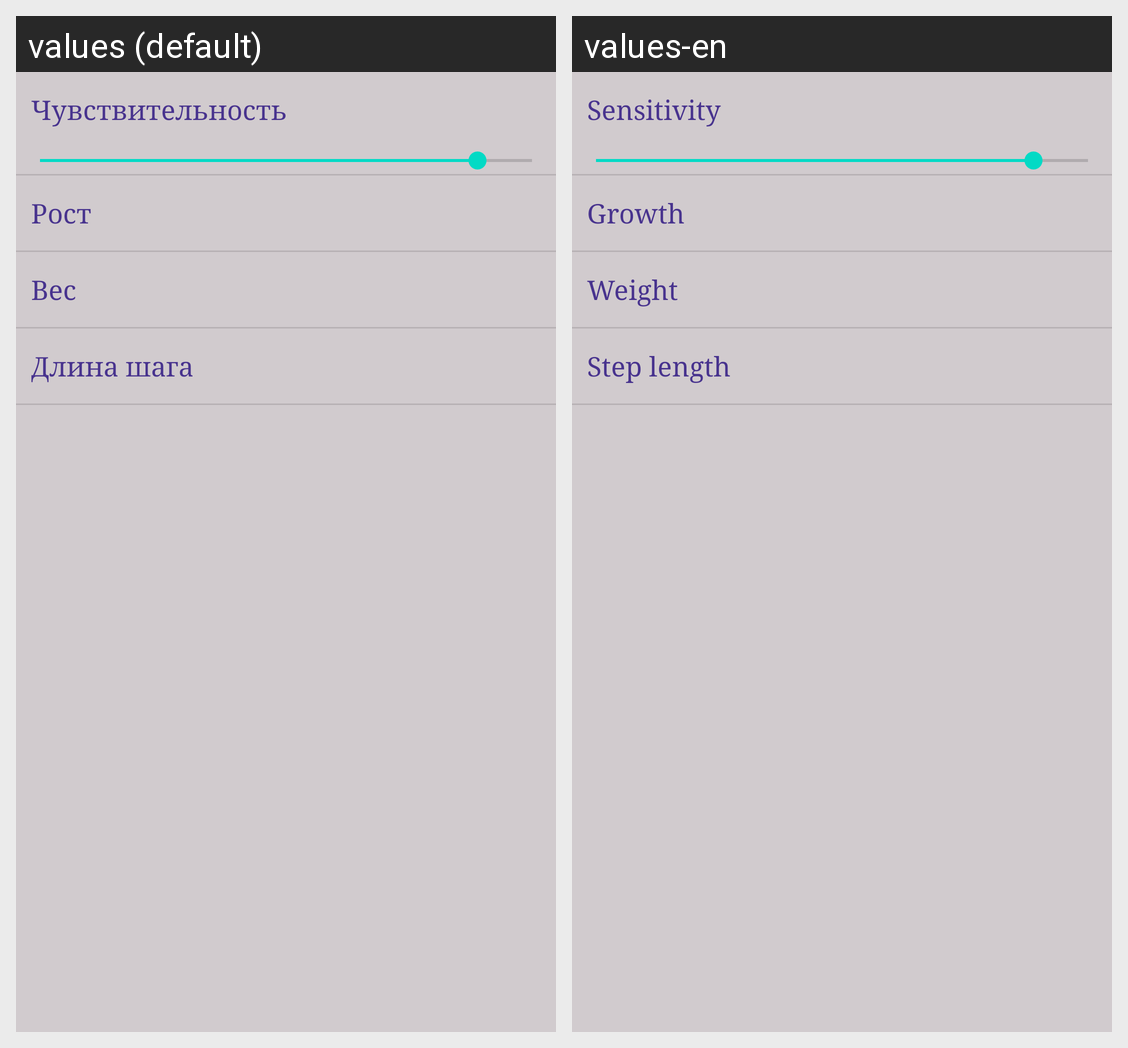

Here is an Android app screen in its default locale and in the app's own translations. Write out the translated-string differences for the strings that appear on this screen.
Android screen res/layout/activity_settings.xml rendered under 2 locales, left to right: values (default), values-en. Device: Nexus 5 (rendered at 1080×1920; each locale shown at half size, 540×960, under a caption strip naming it); theme Theme.Pedometer.
Strings drawn on this screen, with the default value and each locale's value (text and hints the layout hard-codes, and strings that could not be matched under every locale, appear in the picture but are not listed):

sensetivity
  values: Чувствительность
  values-en: Sensitivity

growth
  values: Рост
  values-en: Growth

weight
  values: Вес
  values-en: Weight

step_length
  values: Длина шага
  values-en: Step length
